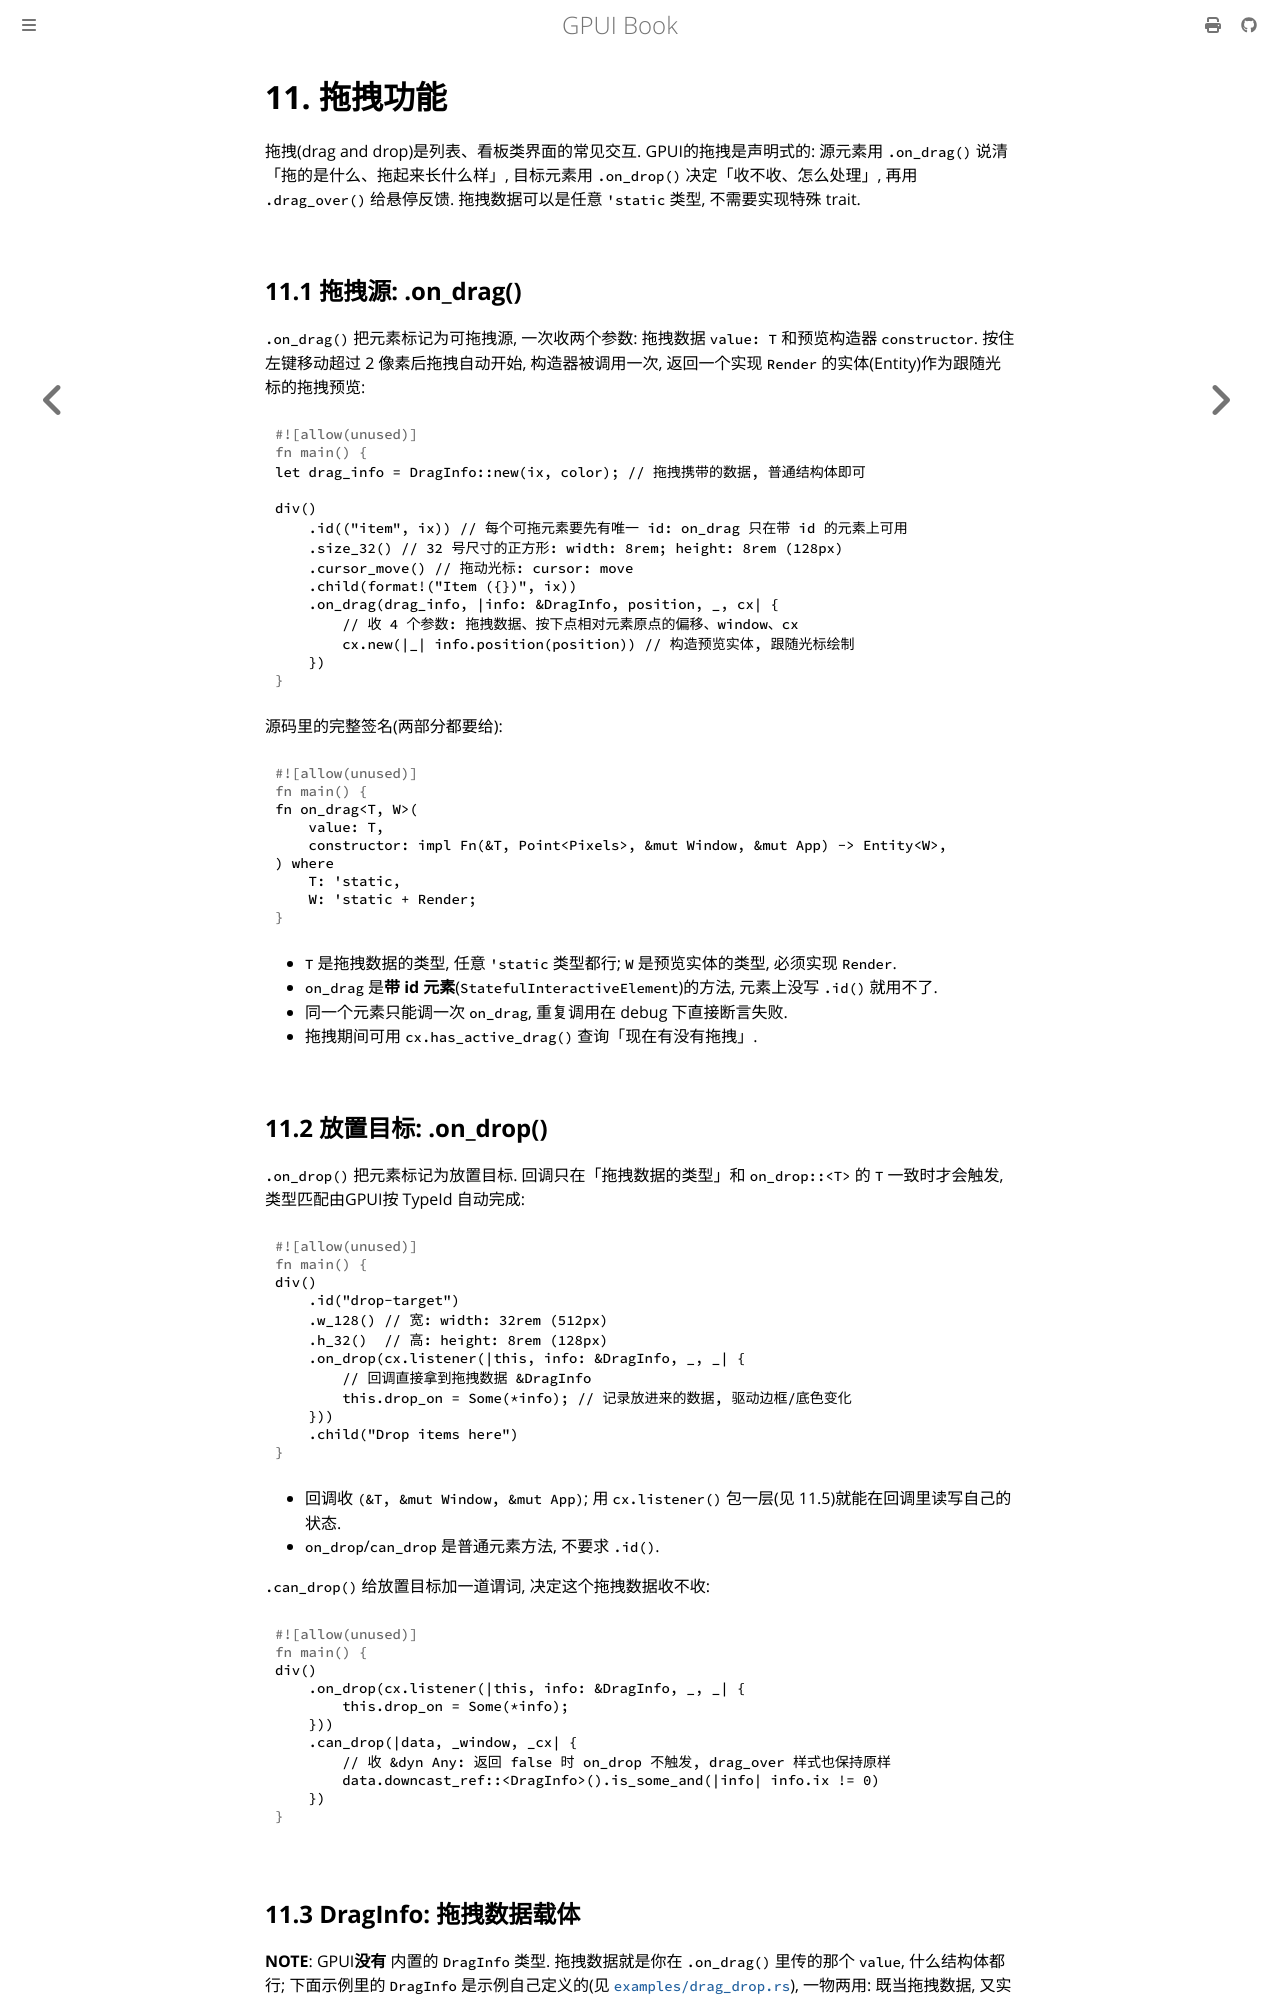

repository: thinkgos/learn-gpui · page: 11-dag-drop.html · generator: mdbook

# 11. 拖拽功能

拖拽(drag and drop)是列表、看板类界面的常见交互. GPUI的拖拽是声明式的: 源元素用 `.on_drag()` 说清「拖的是什么、拖起来长什么样」, 目标元素用 `.on_drop()` 决定「收不收、怎么处理」, 再用 `.drag_over()` 给悬停反馈. 拖拽数据可以是任意 `'static` 类型, 不需要实现特殊 trait.

## 11.1 拖拽源: .on_drag()

`.on_drag()` 把元素标记为可拖拽源, 一次收两个参数: 拖拽数据 `value: T` 和预览构造器 `constructor`. 按住左键移动超过 2 像素后拖拽自动开始, 构造器被调用一次, 返回一个实现 `Render` 的实体(Entity)作为跟随光标的拖拽预览:

```rust
let drag_info = DragInfo::new(ix, color); // 拖拽携带的数据, 普通结构体即可

div()
    .id(("item", ix)) // 每个可拖元素要先有唯一 id: on_drag 只在带 id 的元素上可用
    .size_32() // 32 号尺寸的正方形: width: 8rem; height: 8rem (128px)
    .cursor_move() // 拖动光标: cursor: move
    .child(format!("Item ({})", ix))
    .on_drag(drag_info, |info: &DragInfo, position, _, cx| {
        // 收 4 个参数: 拖拽数据、按下点相对元素原点的偏移、window、cx
        cx.new(|_| info.position(position)) // 构造预览实体, 跟随光标绘制
    })
```

源码里的完整签名(两部分都要给):

```rust
fn on_drag<T, W>(
    value: T,
    constructor: impl Fn(&T, Point<Pixels>, &mut Window, &mut App) -> Entity<W>,
) where
    T: 'static,
    W: 'static + Render;
```

- `T` 是拖拽数据的类型, 任意 `'static` 类型都行; `W` 是预览实体的类型, 必须实现 `Render`.
- `on_drag` 是**带 id 元素**(`StatefulInteractiveElement`)的方法, 元素上没写 `.id()` 就用不了.
- 同一个元素只能调一次 `on_drag`, 重复调用在 debug 下直接断言失败.
- 拖拽期间可用 `cx.has_active_drag()` 查询「现在有没有拖拽」.

## 11.2 放置目标: .on_drop()

`.on_drop()` 把元素标记为放置目标. 回调只在「拖拽数据的类型」和 `on_drop::<T>` 的 `T` 一致时才会触发, 类型匹配由GPUI按 TypeId 自动完成:

```rust
div()
    .id("drop-target")
    .w_128() // 宽: width: 32rem (512px)
    .h_32()  // 高: height: 8rem (128px)
    .on_drop(cx.listener(|this, info: &DragInfo, _, _| {
        // 回调直接拿到拖拽数据 &DragInfo
        this.drop_on = Some(*info); // 记录放进来的数据, 驱动边框/底色变化
    }))
    .child("Drop items here")
```

- 回调收 `(&T, &mut Window, &mut App)`; 用 `cx.listener()` 包一层(见 11.5)就能在回调里读写自己的状态.
- `on_drop`/`can_drop` 是普通元素方法, 不要求 `.id()`.

`.can_drop()` 给放置目标加一道谓词, 决定这个拖拽数据收不收:

```rust
div()
    .on_drop(cx.listener(|this, info: &DragInfo, _, _| {
        this.drop_on = Some(*info);
    }))
    .can_drop(|data, _window, _cx| {
        // 收 &dyn Any: 返回 false 时 on_drop 不触发, drag_over 样式也保持原样
        data.downcast_ref::<DragInfo>().is_some_and(|info| info.ix != 0)
    })
```
